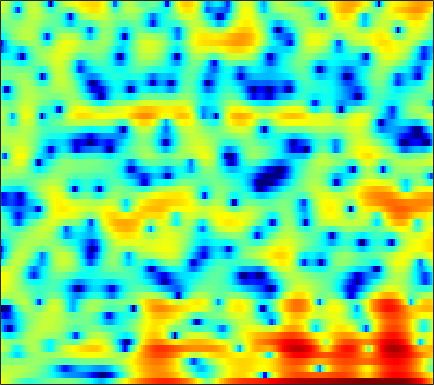

Data behind this chart, as committed beside it:
4.4709, 4.0214, 3.3524, 2.6397, 2.0551, 1.2367, 0.38367, -0.25655, -1.0835, -1.8412, -2.4718, -2.8202, -3.1492, -3.254, -3.2121, -3.0325, -2.742, -2.4846, -2.1258, -1.7571, -1.406, -1.1668, -0.86182, -0.61543
3.115, 3.036, 2.901, 2.739, 2.6, 2.396, 2.173, 1.997, 1.748, 1.487, 1.22, 1.012, 0.7213, 0.4144, 0.1709, -0.1737, -0.5455, -0.8492, -1.29, -1.776, -2.319, -2.766, -3.421, -4.144
1.773, 1.905, 2.036, 2.123, 2.159, 2.176, 2.16, 2.125, 2.052, 1.952, 1.823, 1.707, 1.52, 1.291, 1.093, 0.7823, 0.4105, 0.08419, -0.4257, -1.022, -1.726, -2.343, -3.303, -4.446
-0.01481, 0.1393, 0.2526, 0.2804, 0.2637, 0.2202, 0.1777, 0.1638, 0.1863, 0.2519, 0.3593, 0.4564, 0.5869, 0.7017, 0.7657, 0.8163, 0.8147, 0.7679, 0.6505, 0.4826, 0.2619, 0.07146, -0.2167, -0.5334
0.2799, -0.004708, -0.6599, -1.643, -2.597, -4.134, -5.762, -6.643, -6.677, -5.463, -3.832, -2.688, -1.408, -0.4379, 0.09785, 0.6155, 0.9274, 1.047, 1.098, 1.061, 0.9793, 0.9264, 0.8965, 0.94
3.034, 2.56, 1.693, 0.5456, -0.5018, -2.135, -3.785, -4.674, -4.709, -3.53, -1.945, -0.8625, 0.3029, 1.107, 1.468, 1.653, 1.468, 1.079, 0.2244, -1.033, -2.672, -4.007, -5.319, -5.098
2.045, 1.634, 1.085, 0.5853, 0.2806, -0.009158, -0.1265, -0.1077, 0.07814, 0.4045, 0.8146, 1.126, 1.486, 1.737, 1.803, 1.705, 1.353, 0.891, -0.0001853, -1.257, -2.833, -4.071, -5.268, -5.185
-2.609, -3.617, -4.875, -5.751, -5.952, -5.554, -4.614, -3.746, -2.559, -1.455, -0.4826, 0.158, 0.8776, 1.454, 1.782, 2.067, 2.202, 2.207, 2.113, 1.927, 1.691, 1.508, 1.284, 1.113
-7.589, -9.741, -13.6, -19.31, -21.24, -15.45, -10.98, -8.57, -6.09, -4.146, -2.581, -1.591, -0.4925, 0.3937, 0.9432, 1.53, 1.98, 2.237, 2.476, 2.62, 2.689, 2.691, 2.632, 2.512
-8.149, -9.115, -10.05, -10.44, -10.3, -9.575, -8.38, -7.32, -5.84, -4.412, -3.1, -2.212, -1.155, -0.2705, 0.3027, 0.9518, 1.484, 1.808, 2.149, 2.403, 2.571, 2.65, 2.689, 2.647
-12.67, -14.4, -15.54, -14.78, -13.21, -10.88, -8.609, -7.036, -5.164, -3.581, -2.258, -1.451, -0.5627, 0.109, 0.5083, 0.9348, 1.282, 1.522, 1.832, 2.14, 2.422, 2.602, 2.788, 2.86
-24.63, -28.6, -25.63, -20.07, -15.18, -10.08, -6.404, -4.314, -2.184, -0.6674, 0.3673, 0.8478, 1.119, 1.041, 0.7567, 0.1696, -0.4887, -0.7978, -0.665, 0.1028, 1.155, 1.927, 2.769, 3.308
-3.289, -3.925, -3.928, -3.23, -2.412, -1.173, 0.03036, 0.8511, 1.722, 2.3, 2.52, 2.446, 1.954, 0.9459, -0.2615, -2.718, -6.893, -12.55, -14.84, -6.626, -2.431, -0.4383, 1.302, 2.327
2.857, 2.417, 2.004, 1.76, 1.683, 1.657, 1.674, 1.676, 1.623, 1.479, 1.189, 0.8774, 0.3173, -0.4072, -1.027, -1.88, -2.652, -3.057, -3.171, -2.792, -2.158, -1.637, -1.053, -0.673
4.54, 4.136, 3.63, 3.164, 2.833, 2.394, 1.958, 1.608, 1.11, 0.5695, -0.01036, -0.4665, -1.075, -1.659, -2.052, -2.495, -2.783, -2.893, -2.91, -2.8, -2.589, -2.427, -2.24, -2.146
5.303, 4.911, 4.387, 3.851, 3.424, 2.82, 2.149, 1.595, 0.7752, -0.1505, -1.159, -1.969, -3.043, -4.033, -4.637, -5.15, -5.257, -5.089, -4.653, -4.101, -3.527, -3.129, -2.672, -2.342
5.121, 4.802, 4.398, 3.977, 3.628, 3.086, 2.407, 1.79, 0.7805, -0.501, -2.117, -3.614, -6.093, -9.27, -12.03, -14.51, -12.8, -10.54, -7.977, -6.007, -4.494, -3.566, -2.555, -1.771
2.567, 2.571, 2.696, 2.838, 2.896, 2.845, 2.583, 2.223, 1.485, 0.4304, -1.01, -2.369, -4.616, -7.29, -9.311, -11.07, -10.6, -9.429, -7.797, -6.21, -4.734, -3.665, -2.328, -1.149
-5.314, -3.621, -1.587, 0.01838, 0.9449, 1.831, 2.365, 2.528, 2.453, 2.061, 1.363, 0.67, -0.4808, -1.806, -2.877, -4.359, -5.946, -7.21, -8.736, -9.332, -7.889, -6.007, -3.505, -1.392
-11.7, -8.928, -5.692, -3.059, -1.469, 0.1625, 1.337, 1.956, 2.459, 2.625, 2.474, 2.185, 1.566, 0.6631, -0.2109, -1.681, -3.667, -5.567, -8.738, -11.26, -9.111, -6.32, -3.282, -1.066
-15.77, -11.68, -7.815, -4.996, -3.34, -1.543, -0.2008, 0.5768, 1.339, 1.807, 2.036, 2.049, 1.899, 1.567, 1.207, 0.625, -0.01243, -0.5017, -1.012, -1.226, -1.088, -0.7942, -0.2541, 0.3138
-8.27, -7.19, -5.603, -4.08, -3.07, -1.888, -0.9109, -0.3024, 0.3482, 0.8595, 1.253, 1.456, 1.627, 1.709, 1.708, 1.65, 1.556, 1.466, 1.354, 1.262, 1.177, 1.105, 0.9786, 0.7839
-3.174, -2.978, -2.638, -2.26, -1.959, -1.588, -1.208, -0.9302, -0.5627, -0.158, 0.2379, 0.5587, 0.9626, 1.325, 1.576, 1.849, 2.055, 2.181, 2.276, 2.281, 2.191, 2.044, 1.705, 1.147
-0.7245, -0.9163, -1.241, -1.654, -2.005, -2.482, -2.906, -3.101, -3.059, -2.711, -2.087, -1.523, -0.7151, 0.0541, 0.5846, 1.225, 1.772, 2.119, 2.505, 2.788, 2.943, 2.956, 2.79, 2.368
-0.2325, -0.8103, -1.781, -3.037, -4.247, -6.217, -8.734, -10.84, -12.36, -10.8, -7.979, -6.23, -4.35, -2.933, -2.138, -1.265, -0.4896, 0.04636, 0.8084, 1.609, 2.348, 2.825, 3.304, 3.566
-1.83, -2.595, -3.811, -5.266, -6.607, -8.793, -11.59, -14.03, -15.7, -14, -11.32, -9.543, -7.866, -6.905, -6.547, -6.538, -6.669, -6.441, -5.207, -3.137, -0.9363, 0.5364, 2.144, 3.342
-5.316, -6.115, -7.093, -7.998, -8.632, -9.626, -10.55, -11.07, -11.43, -11.24, -10.54, -9.964, -9.337, -9.1, -9.352, -10.7, -14.23, -19.35, -15.62, -8.011, -3.492, -1.103, 1.284, 2.976
-12.85, -14.47, -14.24, -13.11, -12.62, -12.63, -13.41, -14.38, -15.98, -16.11, -14.26, -12.38, -10.15, -8.473, -7.607, -6.731, -6.001, -5.31, -3.996, -2.308, -0.454, 0.8533, 2.363, 3.572
-13.78, -15.66, -14.67, -12.75, -12.01, -11.82, -12.83, -14.38, -17.61, -18.82, -14.7, -11.65, -8.531, -6.189, -4.792, -3.296, -1.999, -1.159, -0.0188, 1.043, 2.049, 2.738, 3.519, 4.141
-4.548, -5.122, -5.61, -5.865, -6.009, -6.247, -6.531, -6.7, -6.79, -6.555, -5.856, -5.117, -3.994, -2.865, -2.055, -1.055, -0.1499, 0.4786, 1.239, 1.935, 2.552, 2.945, 3.369, 3.642
-0.6974, -1.031, -1.399, -1.697, -1.863, -2.06, -2.181, -2.241, -2.234, -2.133, -1.966, -1.774, -1.455, -1.111, -0.8555, -0.4807, -0.1106, 0.2012, 0.5887, 0.9931, 1.38, 1.647, 1.949, 2.14
1.238, 1.023, 0.7763, 0.5897, 0.4857, 0.3995, 0.3251, 0.2653, 0.1739, 0.0583, -0.09999, -0.259, -0.5241, -0.8265, -1.056, -1.351, -1.543, -1.609, -1.498, -1.222, -0.8308, -0.4943, -0.06226, 0.3224
2.015, 1.763, 1.57, 1.566, 1.649, 1.831, 1.986, 2.054, 2.011, 1.787, 1.372, 0.8963, 0.02245, -1.123, -2.142, -3.692, -5.146, -5.926, -6.021, -5.265, -4.152, -3.328, -2.354, -1.518
0.425, -0.4854, -0.7674, 0.07827, 1.041, 2.258, 3.195, 3.671, 3.968, 3.881, 3.415, 2.793, 1.551, -0.3033, -2.198, -5.778, -11.77, -22.09, -17.6, -10.46, -7.281, -5.888, -4.557, -3.522
-3.99, -10.13, -13.1, -4.177, -0.8257, 1.932, 3.629, 4.417, 5.004, 5.133, 4.82, 4.326, 3.319, 1.903, 0.5816, -1.448, -3.534, -4.918, -6.118, -6.799, -7.559, -8.334, -9.48, -9.644
0.9305, 0.3273, 0.1583, 0.7259, 1.404, 2.367, 3.182, 3.636, 3.985, 4.059, 3.854, 3.518, 2.847, 1.959, 1.147, -0.06705, -1.418, -2.475, -4.048, -5.846, -8.196, -10.55, -15.06, -18.27
2.212, 2.062, 1.99, 2.063, 2.203, 2.437, 2.659, 2.798, 2.899, 2.865, 2.701, 2.471, 2.022, 1.415, 0.8655, 0.01793, -0.9492, -1.733, -2.864, -4.081, -5.302, -6.187, -7.138, -7.609
1.978, 1.934, 1.869, 1.829, 1.831, 1.873, 1.955, 2.018, 2.106, 2.142, 2.084, 1.971, 1.704, 1.291, 0.9067, 0.2856, -0.4112, -0.9756, -1.73, -2.46, -3.118, -3.534, -3.968, -4.258
1.394, 1.302, 1.067, 0.7798, 0.5809, 0.4634, 0.5908, 0.8258, 1.231, 1.643, 1.923, 2.013, 1.952, 1.676, 1.33, 0.7244, 0.004471, -0.5628, -1.266, -1.835, -2.239, -2.42, -2.535, -2.551
1.417, 1.083, 0.1602, -1.295, -2.631, -3.975, -3.528, -2.124, -0.1273, 1.464, 2.533, 2.978, 3.148, 2.881, 2.378, 1.359, -0.001347, -1.186, -2.665, -3.528, -3.527, -3.153, -2.511, -1.946
2.282, 1.854, 0.5859, -1.72, -4.442, -9.315, -7.567, -3.704, 0.03355, 2.358, 3.777, 4.365, 4.584, 4.198, 3.482, 1.901, -0.6369, -3.521, -10.2, -26.6, -9.89, -6.203, -3.792, -2.808
1.488, 1.272, 0.7781, 0.1855, -0.1747, -0.353, 0.005488, 0.618, 1.605, 2.576, 3.291, 3.618, 3.728, 3.405, 2.894, 1.819, 0.3141, -0.9734, -2.69, -3.753, -3.892, -3.691, -3.556, -4.085
-0.4309, -0.7766, -1.122, -1.238, -1.131, -0.7469, -0.1674, 0.3504, 1.075, 1.72, 2.229, 2.476, 2.613, 2.521, 2.305, 1.843, 1.236, 0.7444, 0.09693, -0.4751, -0.9508, -1.258, -1.708, -2.273
-3.589, -4.851, -6.152, -6.283, -5.532, -3.959, -2.337, -1.274, -0.08233, 0.8316, 1.486, 1.815, 2.048, 2.093, 2.005, 1.777, 1.465, 1.188, 0.838, 0.5217, 0.2714, 0.1207, -0.04171, -0.1505
-5.734, -8.931, -16.77, -18.92, -11.48, -6.485, -3.513, -1.928, -0.4301, 0.6213, 1.299, 1.612, 1.801, 1.749, 1.584, 1.234, 0.7957, 0.4553, 0.07079, -0.1455, -0.1454, -0.01943, 0.2859, 0.6598
-1.945, -2.866, -3.752, -3.854, -3.392, -2.331, -1.159, -0.3821, 0.4913, 1.101, 1.474, 1.584, 1.509, 1.151, 0.6986, -0.177, -1.354, -2.363, -3.675, -4.34, -3.853, -2.894, -1.397, -0.04071
0.3336, 0.1163, -0.09266, -0.1533, -0.0893, 0.1085, 0.3813, 0.5797, 0.8348, 1.005, 1.064, 1.006, 0.7486, 0.2429, -0.3705, -1.615, -3.582, -5.798, -10.88, -26.78, -12.73, -7.365, -3.345, -0.8178
-0.1526, -0.1475, -0.1769, -0.2387, -0.2927, -0.3965, -0.5336, -0.6152, -0.7484, -0.8066, -0.8203, -0.7974, -0.7862, -0.8634, -1.041, -1.482, -2.179, -2.825, -3.626, -3.893, -3.23, -2.247, -0.7449, 0.6279
-2.376, -2.245, -2.161, -2.209, -2.356, -2.737, -3.361, -3.926, -4.786, -5.358, -5.293, -4.764, -3.729, -2.69, -2.031, -1.347, -0.8572, -0.5924, -0.272, 0.08871, 0.576, 1.018, 1.657, 2.289
-5.843, -5.533, -5.091, -4.77, -4.758, -5.144, -6.186, -7.627, -10.89, -17.66, -19.38, -12.48, -7.428, -4.42, -2.872, -1.412, -0.4129, 0.1327, 0.6997, 1.155, 1.573, 1.893, 2.336, 2.789
-12.65, -11.12, -8.648, -6.748, -5.792, -5.145, -5.157, -5.573, -6.458, -7.269, -6.963, -5.86, -4.015, -2.321, -1.323, -0.3599, 0.2196, 0.4653, 0.594, 0.6238, 0.6662, 0.792, 1.168, 1.742
-15.95, -12.58, -8.485, -5.666, -4.165, -2.774, -1.892, -1.443, -1.034, -0.6961, -0.2817, 0.06975, 0.5776, 0.9964, 1.188, 1.227, 0.933, 0.4466, -0.5924, -2.052, -3.643, -4.385, -3.875, -2.068
-5.575, -4.868, -3.692, -2.438, -1.571, -0.5614, 0.2516, 0.7532, 1.284, 1.725, 2.053, 2.232, 2.378, 2.365, 2.224, 1.78, 0.9782, 0.04641, -1.764, -4.616, -9.345, -14.79, -12.11, -6.166
-2.92, -2.361, -1.628, -0.9459, -0.47, 0.09841, 0.6131, 0.9363, 1.347, 1.699, 1.977, 2.14, 2.245, 2.214, 2.075, 1.698, 1.084, 0.4664, -0.5321, -1.671, -2.71, -3.191, -3.238, -2.687
-1.516, -1.066, -0.6292, -0.3405, -0.1983, -0.06792, 0.05537, 0.1844, 0.4307, 0.7485, 1.14, 1.428, 1.75, 1.946, 1.984, 1.893, 1.623, 1.335, 0.8298, 0.2876, -0.2231, -0.5391, -0.8546, -1.044
0.4592, 0.5983, 0.5141, 0.1524, -0.2889, -1.028, -1.805, -2.173, -2.186, -1.516, -0.478, 0.3129, 1.24, 1.911, 2.234, 2.428, 2.37, 2.171, 1.734, 1.172, 0.5479, 0.08805, -0.4239, -0.7928
2.756, 2.522, 1.902, 0.833, -0.3613, -2.704, -6.487, -11.06, -14.04, -7.184, -2.957, -0.8838, 0.9876, 2.171, 2.718, 3.036, 2.963, 2.647, 1.942, 0.8671, -0.5139, -1.654, -2.965, -3.453
3.216, 2.861, 2.2, 1.245, 0.3011, -1.294, -3.179, -4.368, -4.783, -3.444, -1.579, -0.3272, 0.9952, 1.861, 2.238, 2.405, 2.178, 1.751, 0.7672, -0.8314, -3.303, -6.17, -13.33, -22.75
